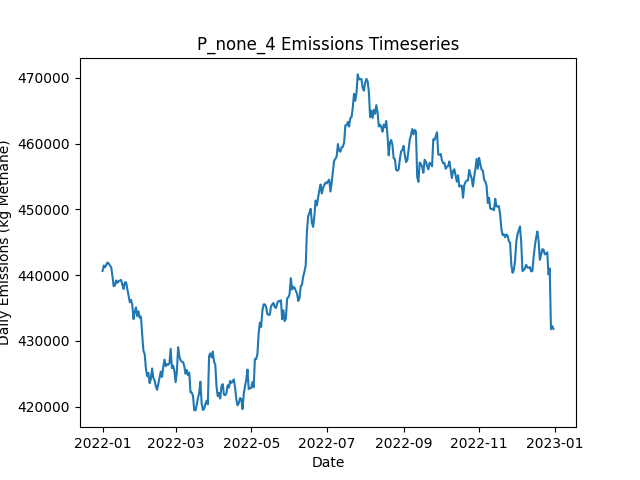

The file beside this chart, header and first rows:
Date, Daily Emissions (Kg Methane), Daily Mitigable Emissions (Kg Methane), Daily Non-Mitigable Emissions (Kg Methan…, Daily Cost ($), Active Leaks, New Leaks, Leaks Repaired, Leaks Naturally Repaired, Leaks Tagged, Daily Repair Cost ($), Daily Natural Repair Cost ($)
2022-01-01, 440615, 115319, 325296, 0.00000, 3562, 3578, 0, 14, 0, 0, 2800
2022-01-02, 441463, 115406, 326056, 0.00000, 3563, 12, 0, 9, 0, 0, 1800
2022-01-03, 441176, 115500, 325676, 0.00000, 3568, 12, 0, 4, 0, 0, 800
2022-01-04, 441534, 115581, 325953, 0.00000, 3569, 11, 0, 8, 0, 0, 1600
2022-01-05, 441923, 115400, 326523, 0.00000, 3566, 9, 0, 10, 0, 0, 2000
2022-01-06, 441752, 115713, 326039, 0.00000, 3572, 14, 0, 6, 0, 0, 1200
2022-01-07, 441444, 115699, 325745, 0.00000, 3572, 8, 0, 6, 0, 0, 1200
2022-01-08, 441177, 115138, 326039, 0.00000, 3579, 14, 0, 7, 0, 0, 1400
2022-01-09, 439855, 115562, 324294, 0.00000, 3581, 13, 0, 5, 0, 0, 1000
2022-01-10, 438312, 114986, 323326, 0.00000, 3575, 9, 0, 12, 0, 0, 2400
2022-01-11, 438421, 115078, 323343, 0.00000, 3575, 8, 0, 7, 0, 0, 1400
2022-01-12, 439188, 114894, 324294, 0.00000, 3575, 7, 0, 7, 0, 0, 1400
2022-01-13, 438832, 115022, 323810, 0.00000, 3573, 10, 0, 11, 0, 0, 2200
2022-01-14, 439062, 115253, 323810, 0.00000, 3573, 10, 0, 10, 0, 0, 2000
2022-01-15, 439174, 115191, 323983, 0.00000, 3576, 10, 0, 4, 0, 0, 800
2022-01-16, 439272, 115099, 324173, 0.00000, 3576, 8, 0, 6, 0, 0, 1200
2022-01-17, 438524, 115042, 323482, 0.00000, 3575, 11, 0, 7, 0, 0, 1400
2022-01-18, 437886, 115165, 322721, 0.00000, 3577, 11, 0, 6, 0, 0, 1200
2022-01-19, 438880, 115087, 323793, 0.00000, 3580, 10, 0, 6, 0, 0, 1200
2022-01-20, 438899, 115106, 323793, 0.00000, 3585, 8, 0, 2, 0, 0, 400
2022-01-21, 437887, 115148, 322739, 0.00000, 3589, 10, 0, 3, 0, 0, 600
2022-01-22, 436877, 115089, 321788, 0.00000, 3588, 11, 0, 9, 0, 0, 1800
2022-01-23, 435876, 114779, 321097, 0.00000, 3580, 6, 0, 11, 0, 0, 2200
2022-01-24, 436229, 114856, 321373, 0.00000, 3581, 12, 0, 9, 0, 0, 1800
2022-01-25, 435455, 114824, 320630, 0.00000, 3581, 8, 0, 5, 0, 0, 1000
2022-01-26, 433310, 113423, 319887, 0.00000, 3582, 11, 0, 5, 0, 0, 1000
2022-01-27, 434465, 113316, 321149, 0.00000, 3578, 9, 0, 9, 0, 0, 1800
2022-01-28, 435081, 113449, 321633, 0.00000, 3584, 14, 0, 7, 0, 0, 1400
2022-01-29, 433758, 113646, 320112, 0.00000, 3580, 6, 0, 6, 0, 0, 1200
2022-01-30, 434485, 114753, 319732, 0.00000, 3592, 17, 0, 3, 0, 0, 600
2022-01-31, 433510, 114797, 318712, 0.00000, 3586, 7, 0, 8, 0, 0, 1600
2022-02-01, 433686, 114766, 318920, 0.00000, 3588, 12, 0, 7, 0, 0, 1400
2022-02-02, 430981, 112027, 318954, 0.00000, 3581, 8, 0, 11, 0, 0, 2200
2022-02-03, 428523, 111953, 316570, 0.00000, 3577, 8, 0, 9, 0, 0, 1800
2022-02-04, 427976, 111959, 316017, 0.00000, 3577, 12, 0, 9, 0, 0, 1800
2022-02-05, 425833, 111043, 314790, 0.00000, 3570, 8, 0, 9, 0, 0, 1800
2022-02-06, 424623, 110904, 313718, 0.00000, 3571, 11, 0, 7, 0, 0, 1400
2022-02-07, 425123, 112079, 313044, 0.00000, 3571, 11, 0, 6, 0, 0, 1200
2022-02-08, 423559, 111569, 311990, 0.00000, 3564, 8, 0, 11, 0, 0, 2200
2022-02-09, 424218, 111744, 312474, 0.00000, 3579, 22, 0, 6, 0, 0, 1200
2022-02-10, 425803, 111964, 313839, 0.00000, 3580, 11, 0, 9, 0, 0, 1800
2022-02-11, 424371, 111793, 312578, 0.00000, 3576, 6, 0, 6, 0, 0, 1200
2022-02-12, 424002, 111528, 312474, 0.00000, 3581, 13, 0, 5, 0, 0, 1000
2022-02-13, 423112, 111589, 311524, 0.00000, 3579, 6, 0, 4, 0, 0, 800
2022-02-14, 422552, 111892, 310660, 0.00000, 3586, 11, 0, 2, 0, 0, 400
2022-02-15, 423421, 111914, 311507, 0.00000, 3584, 12, 0, 11, 0, 0, 2200
2022-02-16, 424378, 111834, 312543, 0.00000, 3579, 7, 0, 9, 0, 0, 1800
2022-02-17, 425338, 111360, 313978, 0.00000, 3573, 5, 0, 9, 0, 0, 1800
2022-02-18, 424497, 111383, 313114, 0.00000, 3570, 7, 0, 8, 0, 0, 1600
2022-02-19, 426056, 111698, 314358, 0.00000, 3570, 10, 0, 8, 0, 0, 1600
2022-02-20, 427149, 112411, 314738, 0.00000, 3563, 7, 0, 10, 0, 0, 2000
2022-02-21, 426145, 112202, 313943, 0.00000, 3560, 7, 0, 7, 0, 0, 1400
2022-02-22, 426484, 112091, 314392, 0.00000, 3561, 10, 0, 6, 0, 0, 1200
2022-02-23, 426364, 112162, 314202, 0.00000, 3564, 10, 0, 5, 0, 0, 1000
2022-02-24, 426585, 112089, 314496, 0.00000, 3567, 10, 0, 6, 0, 0, 1200
2022-02-25, 428798, 112073, 316725, 0.00000, 3569, 12, 0, 10, 0, 0, 2000
2022-02-26, 425844, 112074, 313770, 0.00000, 3567, 11, 0, 7, 0, 0, 1400
2022-02-27, 426232, 112064, 314168, 0.00000, 3568, 9, 0, 6, 0, 0, 1200
2022-02-28, 425441, 112224, 313217, 0.00000, 3573, 13, 0, 5, 0, 0, 1000
2022-03-01, 423716, 112140, 311576, 0.00000, 3568, 11, 0, 11, 0, 0, 2200
... 305 more rows
